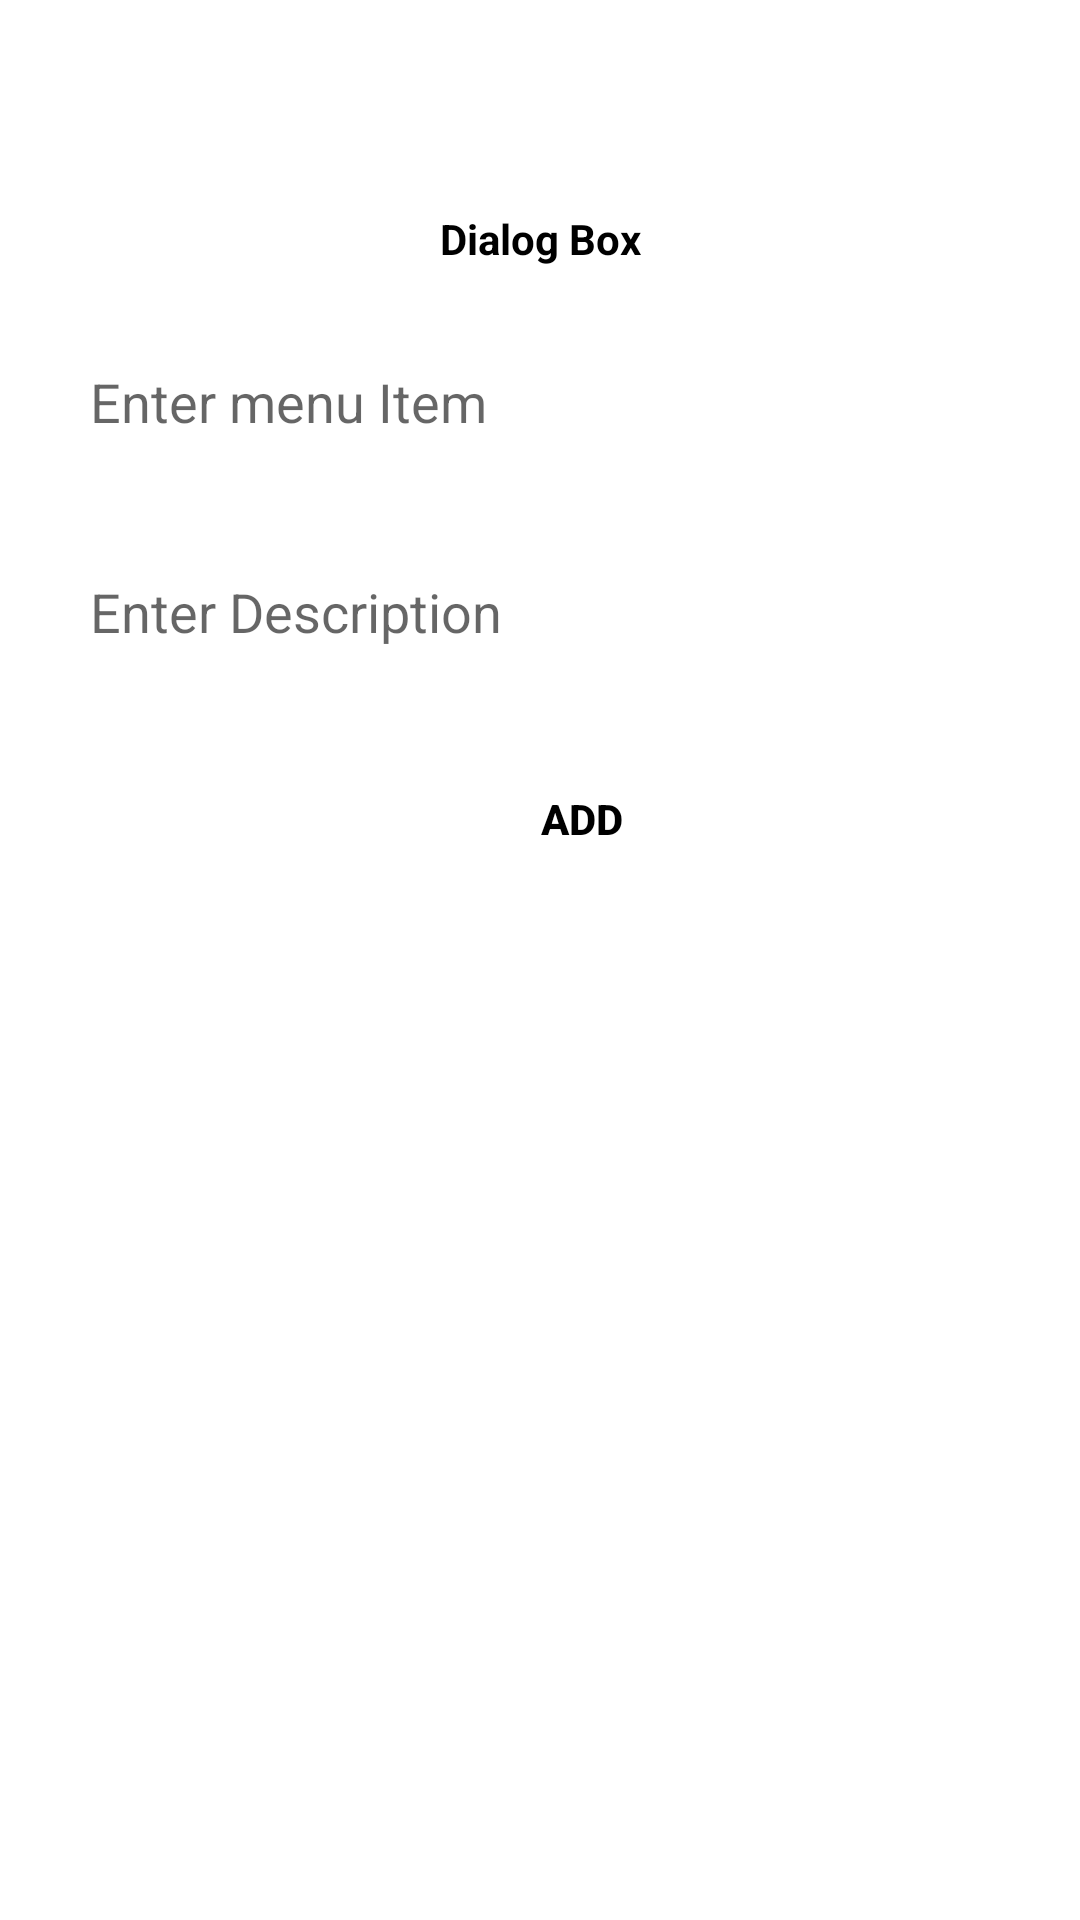

Layout XML and referenced resources for this Android screen:
<!-- AndroidManifest.xml: application theme Theme.SecondTast -->
<!-- res/layout/fragment_dialog.xml -->
<?xml version="1.0" encoding="utf-8"?>
<LinearLayout xmlns:android="http://schemas.android.com/apk/res/android"
    xmlns:tools="http://schemas.android.com/tools"
    android:layout_width="match_parent"
    android:layout_height="match_parent"
    android:orientation="vertical"
    tools:context=".DialogFragment">

<TextView
    android:id="@+id/tvDialog"
    android:layout_width="match_parent"
    android:layout_height="wrap_content"
    android:text="Dialog Box"
    android:textStyle="bold"
    android:textColor="@color/black"
    android:textAlignment="center"
    android:layout_marginTop="70dp"/>
    <EditText
        android:layout_width="match_parent"
        android:layout_height="50dp"
        android:hint="Enter menu Item"
        android:layout_marginLeft="30dp"
        android:layout_marginRight="30dp"
        android:background="@drawable/etshape"
        android:layout_marginTop="20dp"/>
    <EditText
        android:layout_width="match_parent"
        android:layout_height="50dp"
        android:hint="Enter Description"
        android:layout_marginLeft="30dp"
        android:layout_marginRight="30dp"
        android:background="@drawable/etshape"
        android:layout_marginTop="20dp"/>
    <Button
        android:layout_width="wrap_content"
        android:layout_height="wrap_content"
        android:layout_marginLeft="150dp"
        android:text="Add"
        android:textStyle="bold"
        android:textColor="@color/black"
        android:background="@drawable/etshape"
        android:layout_marginTop="20dp"/>



</LinearLayout>
<!-- resources referenced by this layout -->
<resources>
  <style name="Theme.SecondTast" parent="Theme.MaterialComponents.DayNight.NoActionBar">
          
          <item name="colorPrimary">@color/purple_500</item>
          <item name="colorPrimaryVariant">@color/purple_700</item>
          <item name="colorOnPrimary">@color/white</item>
          
          <item name="colorSecondary">@color/teal_200</item>
          <item name="colorSecondaryVariant">@color/teal_700</item>
          <item name="colorOnSecondary">@color/black</item>
          
          <item name="android:statusBarColor">?attr/colorPrimaryVariant</item>
          
      </style>
  <!-- not gathered from this repository: default colours our renderer supplied (Android Studio template values) -->
  <color name="purple_500">#FF6200EE</color>
  <color name="purple_700">#FF3700B3</color>
  <color name="teal_200">#FF03DAC5</color>
  <color name="teal_700">#FF018786</color>
  <color name="black">#FF000000</color>
  <color name="white">#FFFFFFFF</color>
</resources>
